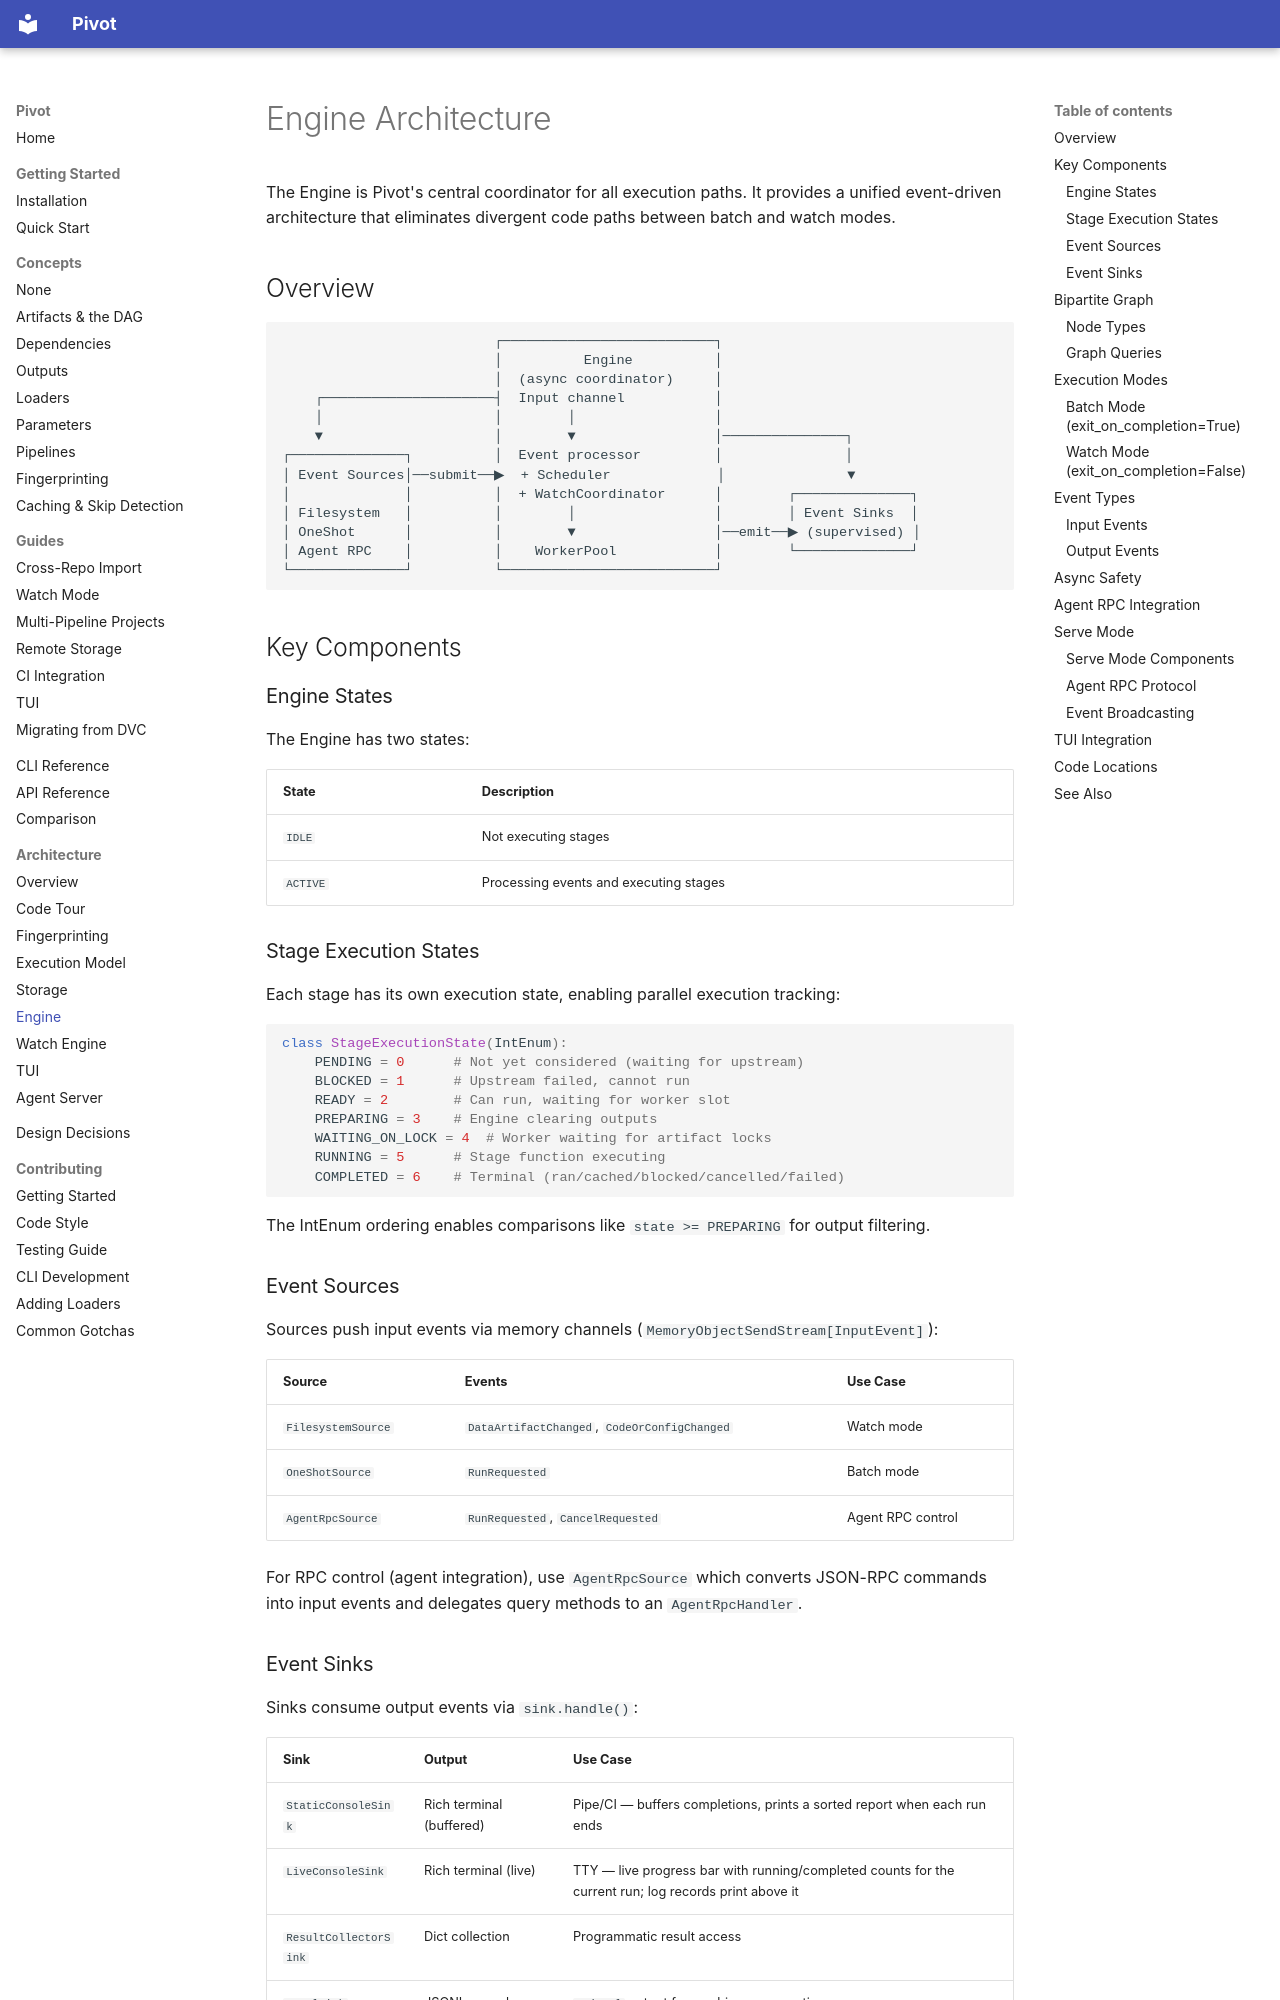

repository: sjawhar/pivot · page: architecture/engine/index.html · generator: mkdocs

# Engine Architecture

The Engine is Pivot's central coordinator for all execution paths. It provides a unified event-driven architecture that eliminates divergent code paths between batch and watch modes.

## Overview

```
                          ┌──────────────────────────┐
                          │          Engine          │
                          │  (async coordinator)     │
    ┌─────────────────────┤  Input channel           │
    │                     │        │                 │
    ▼                     │        ▼                 │───────────────┐
┌──────────────┐          │  Event processor         │               │
│ Event Sources│──submit──▶  + Scheduler             │               ▼
│              │          │  + WatchCoordinator      │        ┌──────────────┐
│ Filesystem   │          │        │                 │        │ Event Sinks  │
│ OneShot      │          │        ▼                 │──emit──▶ (supervised) │
│ Agent RPC    │          │    WorkerPool            │        └──────────────┘
└──────────────┘          └──────────────────────────┘
```

## Key Components

### Engine States

The Engine has two states:

| State | Description |
|-------|-------------|
| `IDLE` | Not executing stages |
| `ACTIVE` | Processing events and executing stages |

### Stage Execution States

Each stage has its own execution state, enabling parallel execution tracking:

```python
class StageExecutionState(IntEnum):
    PENDING = 0      # Not yet considered (waiting for upstream)
    BLOCKED = 1      # Upstream failed, cannot run
    READY = 2        # Can run, waiting for worker slot
    PREPARING = 3    # Engine clearing outputs
    WAITING_ON_LOCK = 4  # Worker waiting for artifact locks
    RUNNING = 5      # Stage function executing
    COMPLETED = 6    # Terminal (ran/cached/blocked/cancelled/failed)
```

The IntEnum ordering enables comparisons like `state >= PREPARING` for output filtering.

### Event Sources

Sources push input events via memory channels (`MemoryObjectSendStream[InputEvent]`):

| Source | Events | Use Case |
|--------|--------|----------|
| `FilesystemSource` | `DataArtifactChanged`, `CodeOrConfigChanged` | Watch mode |
| `OneShotSource` | `RunRequested` | Batch mode |
| `AgentRpcSource` | `RunRequested`, `CancelRequested` | Agent RPC control |

For RPC control (agent integration), use `AgentRpcSource` which converts JSON-RPC commands into input events and delegates query methods to an `AgentRpcHandler`.
